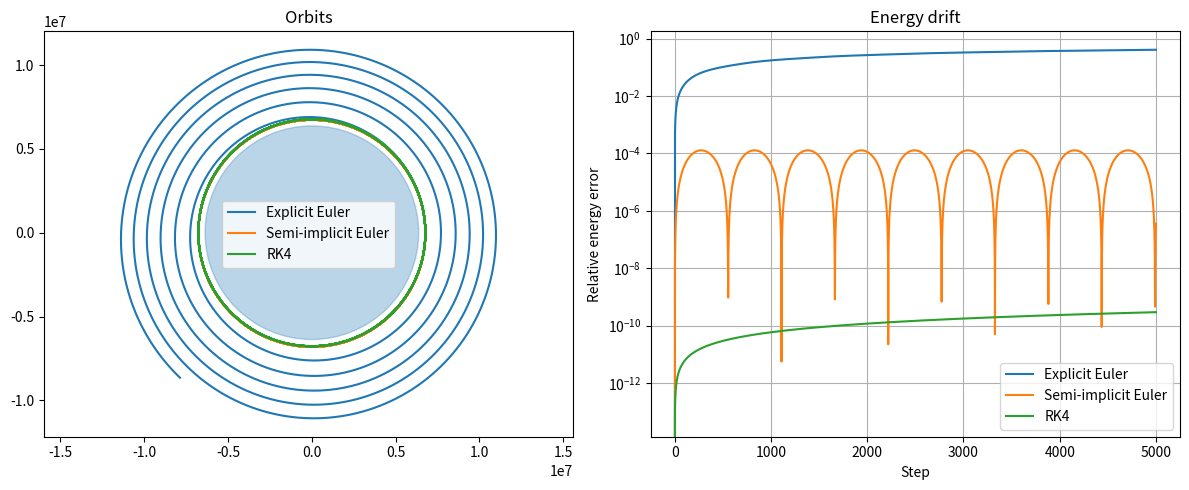

This chart was generated by the following Python code:
import numpy as np
import matplotlib.pyplot as plt

MU = 3.986e14
R_EARTH = 6.371e6
r0 = R_EARTH + 400e3
v_circ = np.sqrt(MU / r0)

def deriv(state):
    r = state[:2]
    v = state[2:]
    d = np.linalg.norm(r)
    a = -(MU/d**2)*(r/d)
    return np.concatenate([v, a])

def energy(state):
    r = state[:2]
    v = state[2:]
    return 0.5*np.dot(v,v) - MU/np.linalg.norm(r)

def euler_step(state, dt):
    return state + deriv(state) * dt

def semi_implicit_step(state, dt):
    state = state.copy()
    rates = deriv(state)
    state[2:] = state[2:] + rates[2:]*dt
    state[:2] = state[:2] + state[2:]*dt
    return state

def rk4_step(state, dt):
    k1 = deriv(state)
    k2 = deriv(state + k1 * dt/2)
    k3 = deriv(state + k2 * dt/2)
    k4 = deriv(state + k3 * dt)
    new_state = state + dt/6 * (k1+2*k2+2*k3+k4)
    return new_state

def run (step_function, dt, n_steps):
    state = np.array([r0, 0.0, 0.0, v_circ])
    states = [state]
    for i in range(n_steps):
        state = step_function(state, dt)
        states.append(state)
    return np.array(states)

DT = 10
N = 5000

methods = [
    ("Explicit Euler", euler_step),
    ("Semi-implicit Euler", semi_implicit_step),
    ("RK4", rk4_step),
]

plt.figure(figsize=(12, 5))          # one wide image (width, height in inches)

for name, step in methods:
    states = run(step, DT, N)

    E0 = energy(states[0])
    drift = []
    for s in states:
        drift.append(abs((energy(s) - E0) / E0))
    print(f"{name}: max energy error {max(drift):.1e}")

    plt.subplot(1, 2, 1)             # left panel: orbits
    plt.plot(states[:, 0], states[:, 1], label=name)

    plt.subplot(1, 2, 2)             # right panel: energy
    plt.semilogy(drift, label=name)

# finishing touches, done once after the loop
plt.subplot(1, 2, 1)
plt.gca().add_patch(plt.Circle((0, 0), R_EARTH, color="tab:blue", alpha=0.3))
plt.axis("equal")
plt.title("Orbits")
plt.legend()

plt.subplot(1, 2, 2)
plt.xlabel("Step")
plt.ylabel("Relative energy error")
plt.title("Energy drift")
plt.legend()
plt.grid(True)

plt.tight_layout()
plt.savefig("comparison.png")
